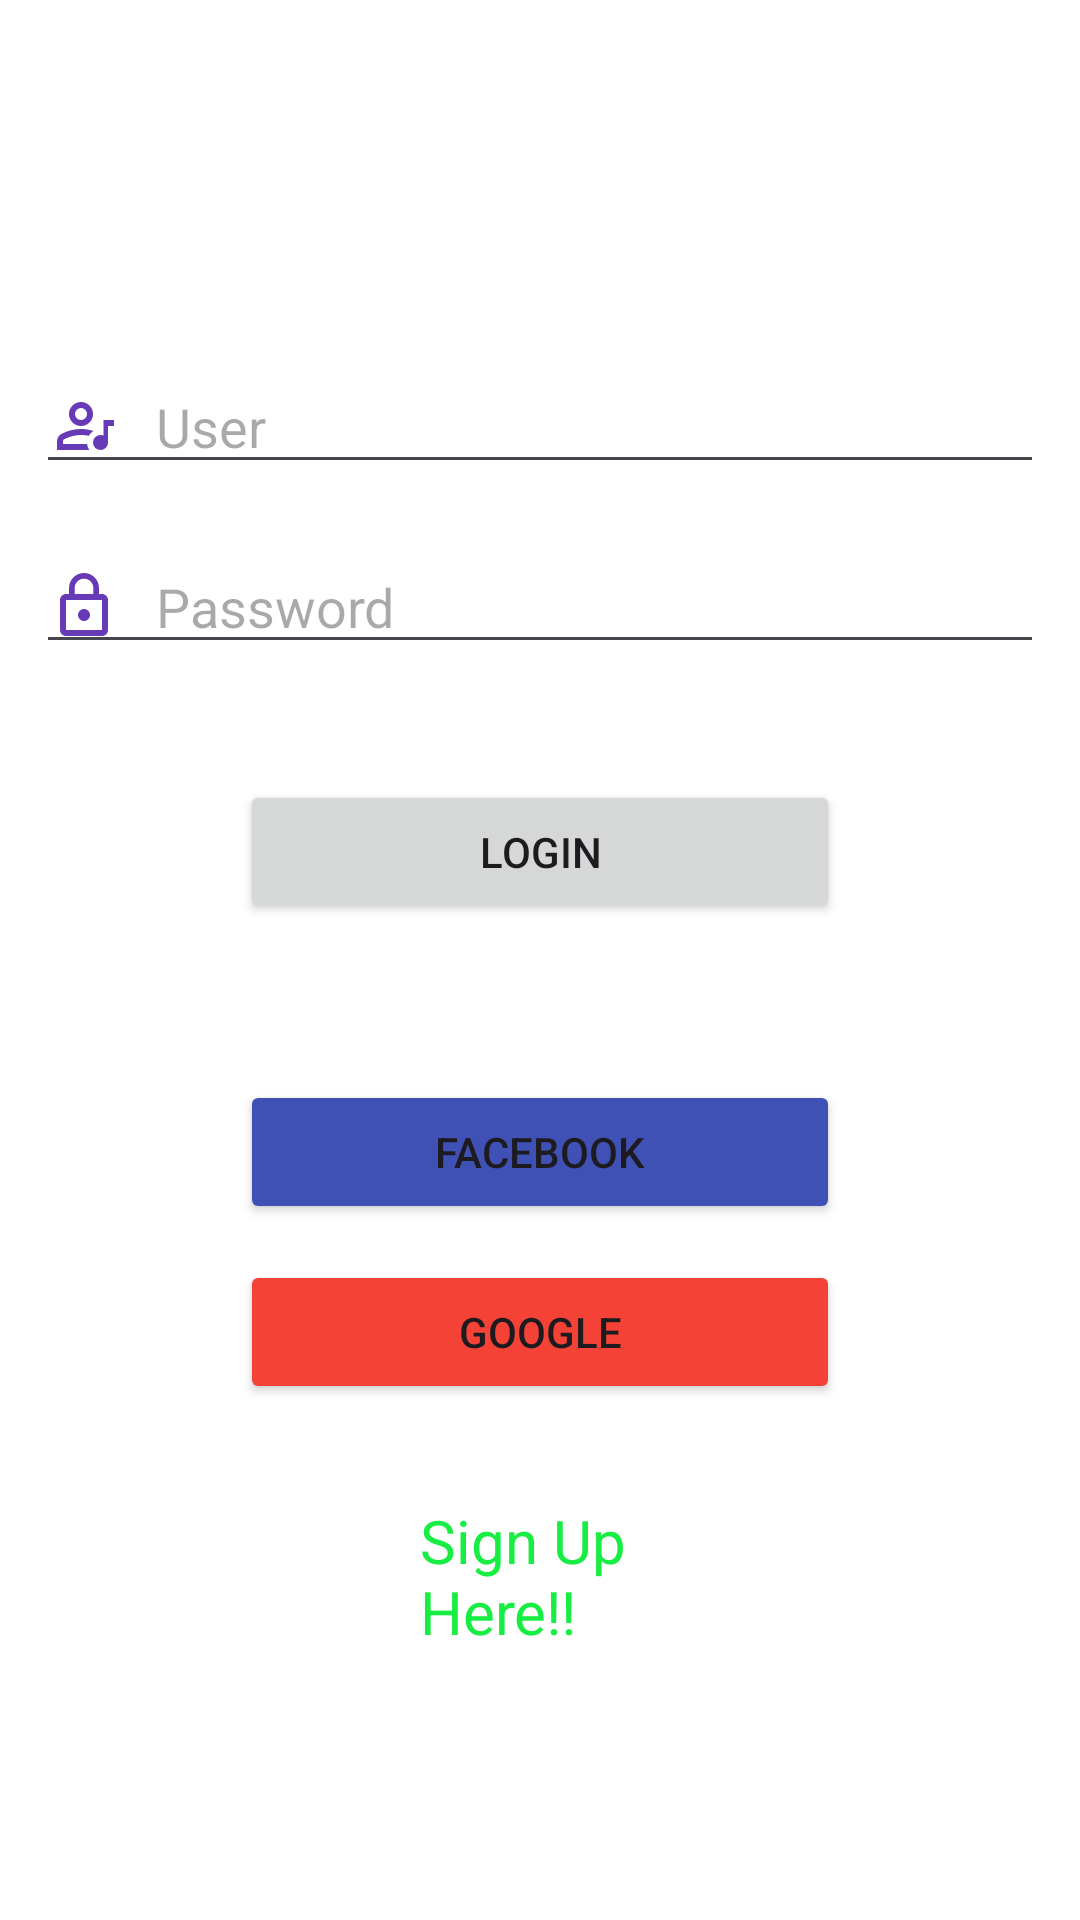

Here is an Android app screen rendered from its layout file. Give the layout XML and the strings, colors and styles it references.
<!-- AndroidManifest.xml: application theme Theme.PlatziMusic -->
<!-- res/layout/activity_framelayout.xml -->
<FrameLayout xmlns:android="http://schemas.android.com/apk/res/android"
    xmlns:tools="http://schemas.android.com/tools"
    android:layout_width="match_parent"
    android:layout_height="match_parent"
    android:background="@color/white"
    tools:context=".MainActivity">

    <ImageView

        android:id="@+id/ivLoginLogo"
        android:layout_width="160dp"
        android:layout_height="160dp"
        android:layout_gravity="center_horizontal"
        android:src="@drawable/logo" />

    <EditText
        android:id="@+id/etLoginUsername"

        android:layout_width="match_parent"
        android:layout_height="wrap_content"
        android:layout_marginStart="12dp"
        android:layout_marginTop="120dp"
        android:layout_marginEnd="12dp"
        android:drawableStart="@drawable/vector_person"
        android:drawablePadding="12dp"
        android:hint="@string/hint_user" />

    <EditText
        android:id="@+id/etPassword"
        android:layout_width="match_parent"
        android:layout_height="wrap_content"
        android:layout_marginStart="12dp"
        android:layout_marginTop="180dp"
        android:layout_marginEnd="12dp"
        android:drawableStart="@drawable/vector_lock"
        android:drawablePadding="12dp"
        android:hint="@string/hint_password"

        />


    <Button
        android:id="@+id/buttonLogin"
        android:layout_width="match_parent"
        android:layout_height="wrap_content"
        android:layout_marginHorizontal="80dp"
        android:layout_marginTop="260dp"
        android:text="@string/button_login"

        />


    <TextView
        android:id="@+id/or"
        android:layout_width="match_parent"
        android:layout_height="wrap_content"
        android:layout_marginHorizontal="190dp"
        android:layout_marginTop="320dp"

        android:text="Or" />

    <Button
        android:id="@+id/buttonLoginFacebook"
        android:layout_width="match_parent"
        android:layout_height="wrap_content"
        android:layout_marginHorizontal="80dp"
        android:layout_marginTop="360dp"
        android:backgroundTint="@color/blue"
        android:text="@string/button_facebook"

        />

    <Button
        android:id="@+id/buttonLoginGoogle"
        android:layout_width="match_parent"
        android:layout_height="wrap_content"
        android:layout_marginHorizontal="80dp"
        android:layout_marginTop="420dp"
        android:backgroundTint="@color/orange"
        android:text="@string/button_google" />

    <TextView
        android:id="@+id/textAccount"
        android:layout_width="wrap_content"
        android:layout_height="wrap_content"
        android:layout_marginHorizontal="140dp"
        android:layout_marginTop="500dp"
        android:text="Sign Up Here!!"
        android:textColor="#17ED42"
        android:textSize="20dp" />
</FrameLayout>
<!-- resources referenced by this layout -->
<resources>
  <color name="blue">#3F51B5</color>
  <color name="orange">#F44336</color>
  <color name="white">#FFFFFFFF</color>
  <!-- drawable vector_lock (drawable) -->
  <vector android:height="24dp" android:tint="#673AB7"
      android:viewportHeight="24" android:viewportWidth="24"
      android:width="24dp" xmlns:android="http://schemas.android.com/apk/res/android">
      <path android:fillColor="@android:color/white" android:pathData="M12,17c1.1,0 2,-0.9 2,-2s-0.9,-2 -2,-2s-2,0.9 -2,2S10.9,17 12,17zM18,8h-1V6c0,-2.76 -2.24,-5 -5,-5S7,3.24 7,6v2H6c-1.1,0 -2,0.9 -2,2v10c0,1.1 0.9,2 2,2h12c1.1,0 2,-0.9 2,-2V10C20,8.9 19.1,8 18,8zM8.9,6c0,-1.71 1.39,-3.1 3.1,-3.1s3.1,1.39 3.1,3.1v2H8.9V6zM18,20H6V10h12V20z"/>
  </vector>
  <!-- drawable vector_person (drawable) -->
  <vector android:height="24dp"
      android:tint="#673AB7"
      android:viewportHeight="960"
      android:viewportWidth="960"
      android:width="24dp" xmlns:android="http://schemas.android.com/apk/res/android">
      <path android:fillColor="@android:color/white" android:pathData="M740,400L880,400L880,480L800,480L800,700Q800,742 771,771Q742,800 700,800Q658,800 629,771Q600,742 600,700Q600,658 629,629Q658,600 700,600Q708,600 718,601.5Q728,603 740,608L740,400ZM120,800L120,688Q120,653 137.5,625Q155,597 184,582Q246,551 310,535.5Q374,520 440,520Q482,520 523.5,526.5Q565,533 607,546Q587,558 571,575Q555,592 543,612Q517,606 491.5,603Q466,600 440,600Q383,600 328,614Q273,628 220,654Q211,659 205.5,668Q200,677 200,688L200,720L521,720Q523,740 530.5,760Q538,780 551,800L120,800ZM440,480Q374,480 327,433Q280,386 280,320Q280,254 327,207Q374,160 440,160Q506,160 553,207Q600,254 600,320Q600,386 553,433Q506,480 440,480ZM440,400Q473,400 496.5,376.5Q520,353 520,320Q520,287 496.5,263.5Q473,240 440,240Q407,240 383.5,263.5Q360,287 360,320Q360,353 383.5,376.5Q407,400 440,400ZM440,320Q440,320 440,320Q440,320 440,320Q440,320 440,320Q440,320 440,320Q440,320 440,320Q440,320 440,320Q440,320 440,320Q440,320 440,320ZM440,720L440,720L440,720Q440,720 440,720Q440,720 440,720Q440,720 440,720Q440,720 440,720Q440,720 440,720Q440,720 440,720Q440,720 440,720Q440,720 440,720Z"/>
  </vector>
  <string name="button_facebook">Facebook</string>
  <string name="button_google">Google</string>
  <string name="button_login">Login</string>
  <string name="hint_password">Password</string>
  <string name="hint_user">User</string>
  <style name="Theme.PlatziMusic" parent="Base.Theme.PlatziMusic" />
  <style name="Base.Theme.PlatziMusic" parent="Theme.Material3.DayNight.NoActionBar">
          
          
      </style>
</resources>
